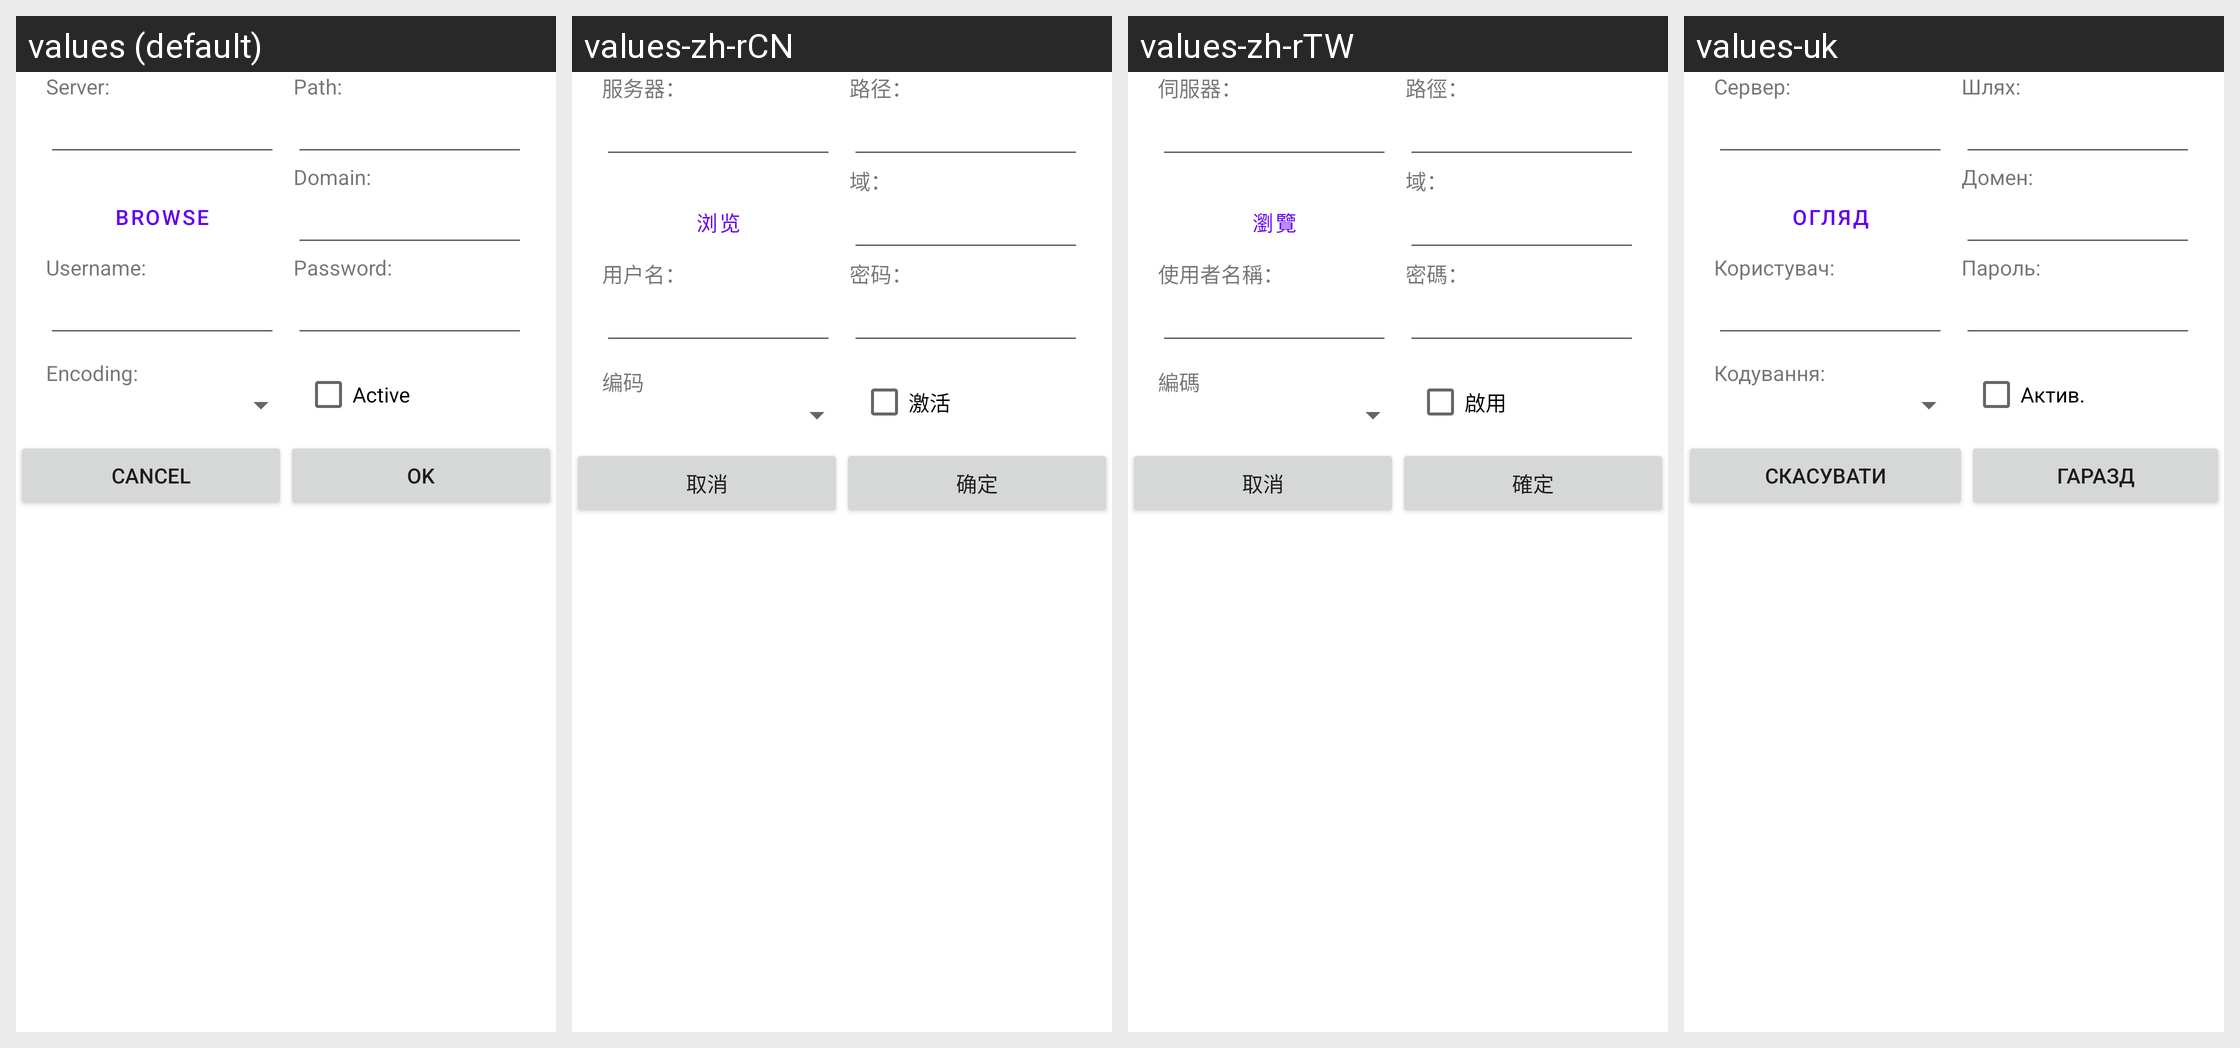

Here is an Android app screen in its default locale and in the app's own translations. Write out the translated-string differences for the strings that appear on this screen.
Android screen res/layout/server.xml rendered under 4 locales, left to right: values (default), values-zh-rCN, values-zh-rTW, values-uk. Device: Nexus 5 (rendered at 1080×1920; each locale shown at half size, 540×960, under a caption strip naming it); theme Theme.MaterialComponents.DayNight.NoActionBar.
Other locales in the repository, not shown: values-be, values-bg, values-cs-rCZ, values-da, values-de, values-el, values-en-rGB, values-es, values-fil, values-fr, values-hu, values-it, values-ja, values-ko-rKR, values-pl, values-pt-rPT, values-ru, values-sl, values-sr-rRS, values-sv-rSE, values-tr.
Strings drawn on this screen, with the default value and each locale's value (text and hints the layout hard-codes, and strings that could not be matched under every locale, appear in the picture but are not listed):

server
  values: Server:
  values-zh-rCN: 服务器：
  values-zh-rTW: 伺服器：
  values-uk: Сервер:

path
  values: Path:
  values-zh-rCN: 路径：
  values-zh-rTW: 路徑：
  values-uk: Шлях:

dialog_browse
  values: Browse
  values-zh-rCN: 浏览
  values-zh-rTW: 瀏覽
  values-uk: Огляд

domain
  values: Domain:
  values-zh-rCN: 域：
  values-zh-rTW: 域：
  values-uk: Домен:

username
  values: Username:
  values-zh-rCN: 用户名：
  values-zh-rTW: 使用者名稱：
  values-uk: Користувач:

password
  values: Password:
  values-zh-rCN: 密码：
  values-zh-rTW: 密碼：
  values-uk: Пароль:

encoding
  values: Encoding:
  values-zh-rCN: 编码
  values-zh-rTW: 編碼
  values-uk: Кодування:

active
  values: Active
  values-zh-rCN: 激活
  values-zh-rTW: 啟用
  values-uk: Актив.

dialog_cancel
  values: Cancel
  values-zh-rCN: 取消
  values-zh-rTW: 取消
  values-uk: Скасувати

dialog_ok
  values: OK
  values-zh-rCN: 确定
  values-zh-rTW: 確定
  values-uk: Гаразд
